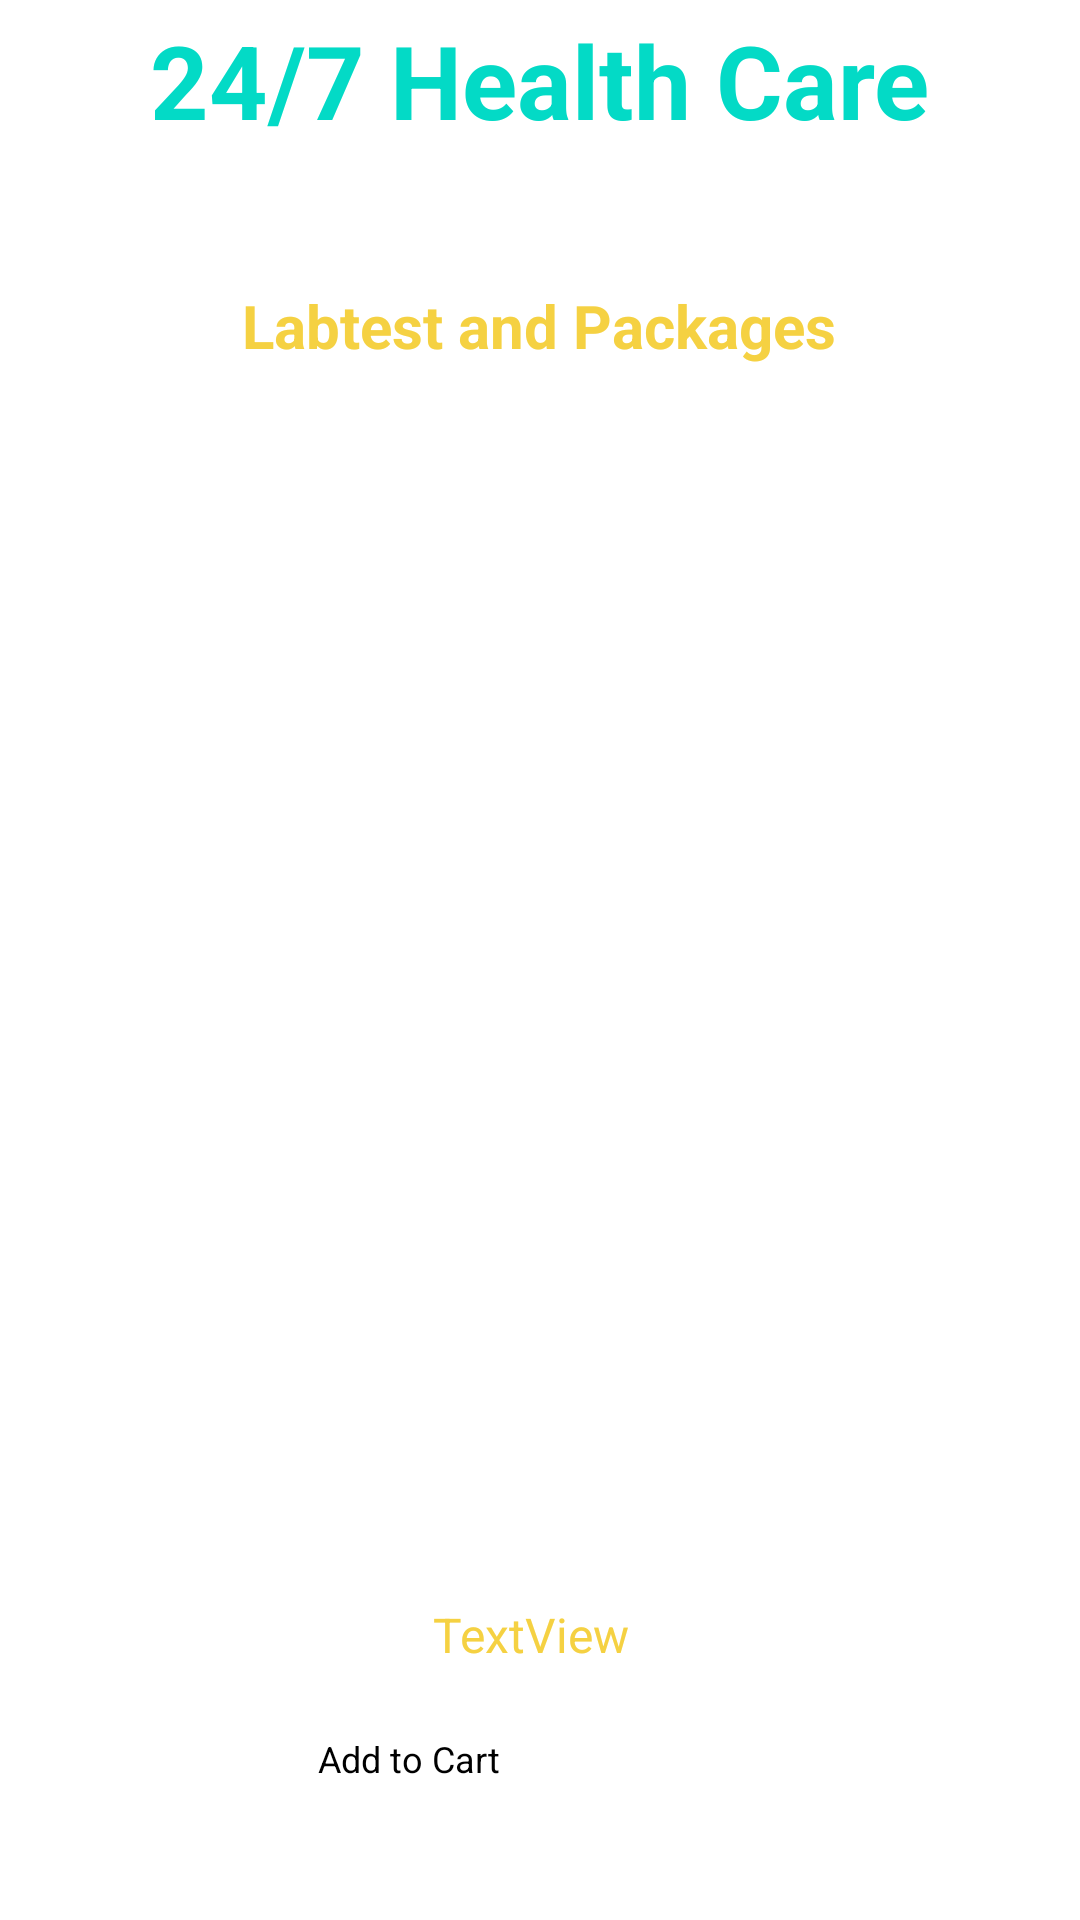

Layout XML and referenced resources for this Android screen:
<!-- AndroidManifest.xml: application theme Theme.HealthCareApp -->
<!-- res/layout/activity_lab_test_detail.xml -->
<?xml version="1.0" encoding="utf-8"?>
<androidx.constraintlayout.widget.ConstraintLayout xmlns:android="http://schemas.android.com/apk/res/android"
    xmlns:app="http://schemas.android.com/apk/res-auto"
    xmlns:tools="http://schemas.android.com/tools"
    android:layout_width="match_parent"
    android:layout_height="match_parent"
    android:background="@drawable/back1"
    tools:context=".labtest.LabTestDetailActivity">

    <TextView
        android:id="@+id/textViewLabDetail_healthcare"
        android:layout_width="wrap_content"
        android:layout_height="wrap_content"
        android:text="@string/healthcare_title"
        android:textColor="@color/design_default_color_secondary"
        android:textSize="34sp"
        android:textStyle="bold"
        app:layout_constraintBottom_toBottomOf="parent"
        app:layout_constraintEnd_toEndOf="parent"
        app:layout_constraintStart_toStartOf="parent"
        app:layout_constraintTop_toTopOf="parent"
        app:layout_constraintVertical_bias="0.007"
        tools:text="24/7 Health Care " />

    <TextView
        android:id="@+id/textView_LabDetail_deliver"
        android:layout_width="wrap_content"
        android:layout_height="wrap_content"
        android:layout_marginTop="8dp"
        android:text="Deliver Location:LCD"
        android:textColor="@color/white"
        android:textSize="16sp"
        android:textStyle="bold"
        app:layout_constraintEnd_toEndOf="parent"
        app:layout_constraintHorizontal_bias="0.498"
        app:layout_constraintStart_toStartOf="parent"
        app:layout_constraintTop_toBottomOf="@+id/textViewLabDetail_healthcare"
        tools:text="Deliver Location:LCD" />

    <TextView
        android:id="@+id/textView_LabDetail_labtest"
        android:layout_width="wrap_content"
        android:layout_height="wrap_content"
        android:layout_marginTop="16dp"
        android:text="@string/Labtest_and_Packages"
        android:textColor="@color/yellow"
        android:textSize="20sp"
        android:textStyle="bold"
        app:layout_constraintEnd_toEndOf="parent"
        app:layout_constraintHorizontal_bias="0.497"
        app:layout_constraintStart_toStartOf="parent"
        app:layout_constraintTop_toBottomOf="@+id/textView_LabDetail_deliver"
        tools:text="Labtest and Packages" />

    <EditText
        android:id="@+id/editText_LabDetail_multiline"
        android:layout_width="290dp"
        android:layout_height="372dp"
        android:layout_marginTop="20dp"
        android:editable="false"
        android:ems="10"
        android:gravity="start|top"
        android:inputType="textMultiLine"
        android:padding="10dp"
        android:text="hi\n hello\n"
        android:textColor="@color/white"
        app:layout_constraintEnd_toEndOf="parent"
        app:layout_constraintHorizontal_bias="0.495"
        app:layout_constraintStart_toStartOf="parent"
        app:layout_constraintTop_toBottomOf="@id/textView_LabDetail_labtest"
android:autofillHints="username"
        />

    <Button
        android:id="@+id/button_LabDetail_back"
        android:layout_width="143dp"
        android:layout_height="48dp"
        android:layout_marginBottom="36dp"
        android:background="@drawable/btn_bg"
        android:text="Back"
        app:layout_constraintBottom_toBottomOf="parent"
        app:layout_constraintEnd_toEndOf="parent"
        app:layout_constraintHorizontal_bias="0.456"
        app:layout_constraintStart_toStartOf="parent"
        app:layout_constraintTop_toBottomOf="@+id/button_LabDetail_gotocart"
        app:layout_constraintVertical_bias="1.0" />

    <Button
        android:id="@+id/button_LabDetail_gotocart"
        android:layout_width="135dp"
        android:layout_height="51dp"
        android:layout_marginTop="16dp"
        android:background="@drawable/btn_bg"
        android:text="Add to Cart"
        android:textSize="12sp"
        app:layout_constraintEnd_toEndOf="parent"
        app:layout_constraintHorizontal_bias="0.471"
        app:layout_constraintStart_toStartOf="parent"
        app:layout_constraintTop_toBottomOf="@+id/textView_LabDetail" />

    <TextView
        android:id="@+id/textView_LabDetail"
        android:layout_width="292dp"
        android:layout_height="28dp"
        android:layout_marginTop="20dp"
        android:text="TextView"
        android:textAlignment="center"
        android:textColor="@color/yellow"
        android:textSize="16sp"
        app:layout_constraintEnd_toEndOf="parent"
        app:layout_constraintHorizontal_bias="0.451"
        app:layout_constraintStart_toStartOf="parent"
        app:layout_constraintTop_toBottomOf="@+id/editText_LabDetail_multiline" />

</androidx.constraintlayout.widget.ConstraintLayout>
<!-- resources referenced by this layout -->
<resources>
  <color name="white">#FFFFFFFF</color>
  <color name="yellow">#f5d142</color>
  <string name="Labtest_and_Packages">Labtest and Packages </string>
  <string name="healthcare_title">24/7 Health Care  </string>
</resources>
